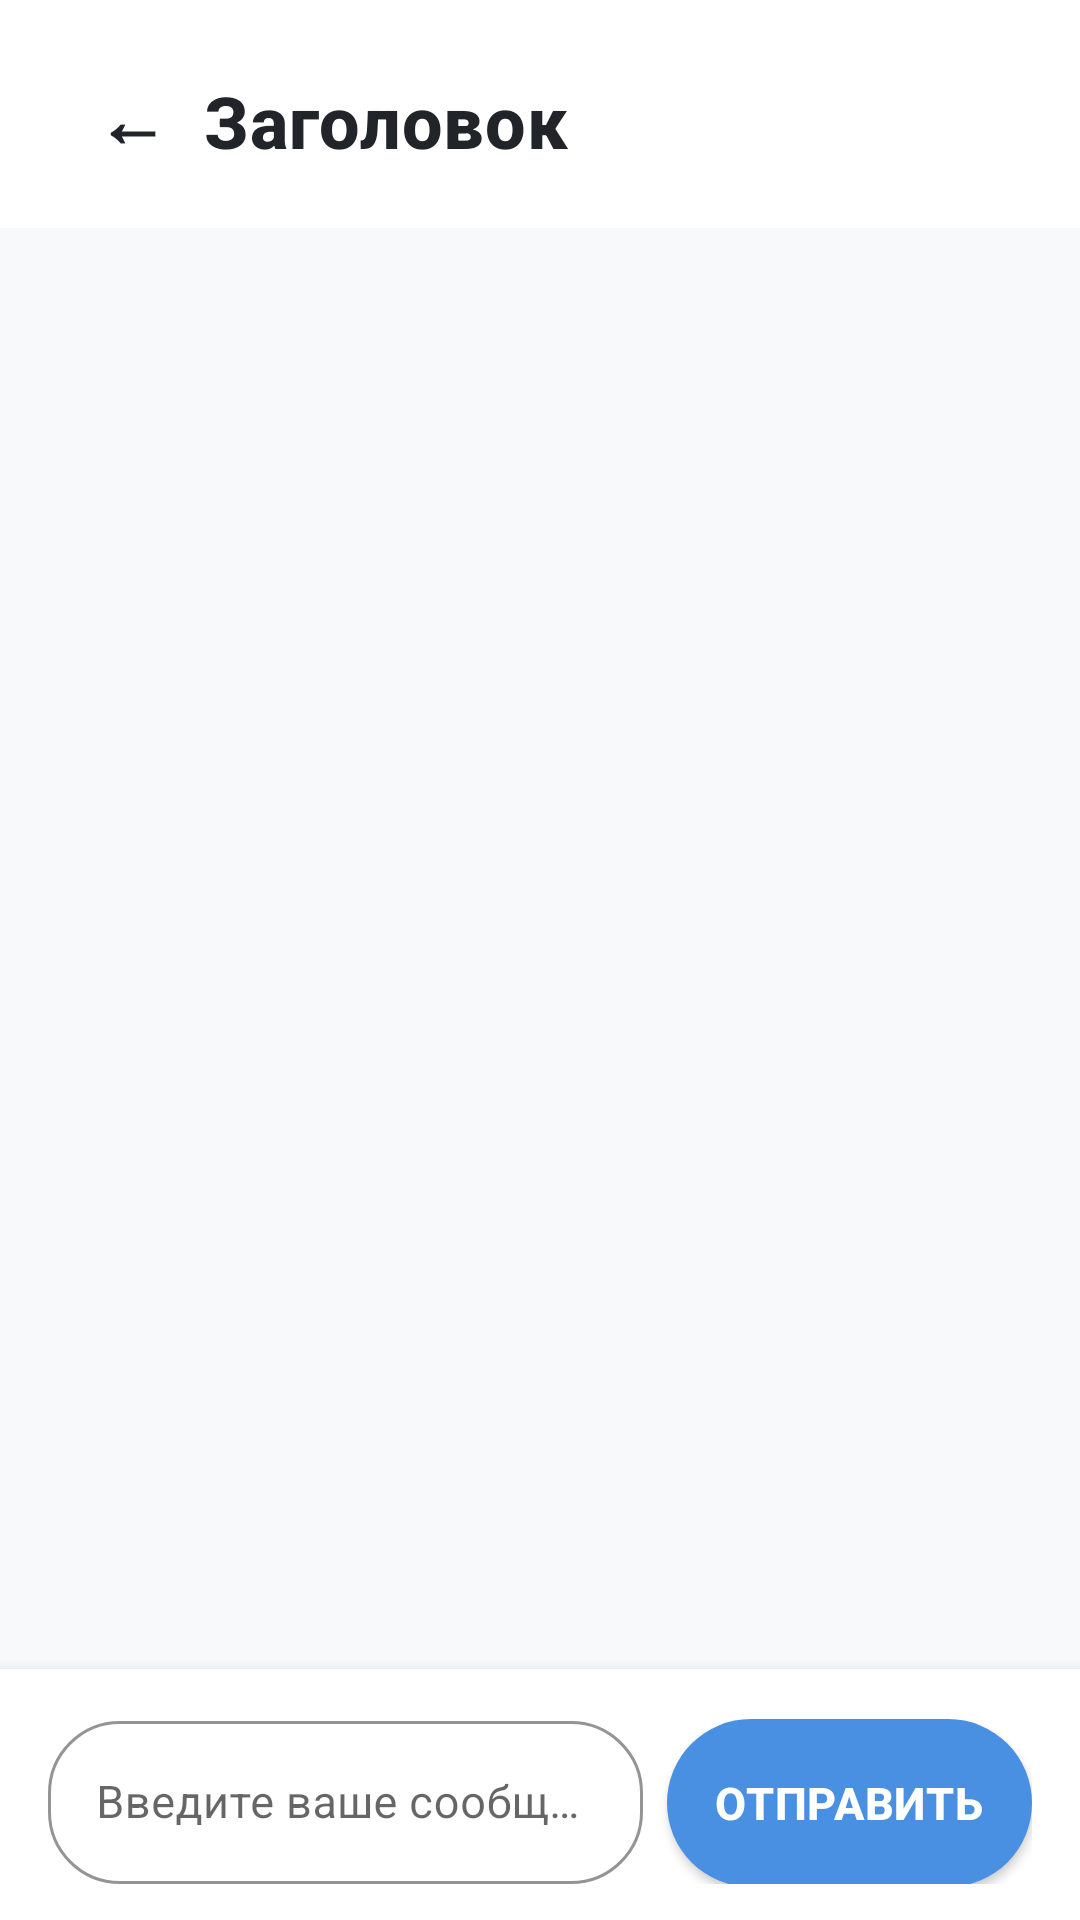

Android layout source for this screen:
<!-- AndroidManifest.xml: application theme Theme.PsychologicalAssistant -->
<!-- res/layout/activity_chat.xml -->
<?xml version="1.0" encoding="utf-8"?>
<androidx.constraintlayout.widget.ConstraintLayout xmlns:android="http://schemas.android.com/apk/res/android"
    xmlns:app="http://schemas.android.com/apk/res-auto"
    xmlns:tools="http://schemas.android.com/tools"
    android:layout_width="match_parent"
    android:layout_height="match_parent"
    android:background="@color/background_light"
    tools:context=".ui.ChatActivity">

    <include
        android:id="@+id/header"
        layout="@layout/view_header"
        android:layout_width="0dp"
        android:layout_height="wrap_content"
        app:layout_constraintEnd_toEndOf="parent"
        app:layout_constraintStart_toStartOf="parent"
        app:layout_constraintTop_toTopOf="parent" />

    <androidx.recyclerview.widget.RecyclerView
        android:id="@+id/recyclerViewMessages"
        android:layout_width="0dp"
        android:layout_height="0dp"
        android:paddingStart="16dp"
        android:paddingEnd="16dp"
        android:paddingTop="16dp"
        android:paddingBottom="8dp"
        android:clipToPadding="false"
        app:layout_constraintBottom_toTopOf="@+id/llInputContainer"
        app:layout_constraintEnd_toEndOf="parent"
        app:layout_constraintStart_toStartOf="parent"
        app:layout_constraintTop_toBottomOf="@+id/header"
        tools:listitem="@layout/item_message" />

    <View
        android:id="@+id/divider"
        android:layout_width="0dp"
        android:layout_height="1dp"
        android:background="@color/surface_variant"
        android:alpha="0.3"
        app:layout_constraintBottom_toTopOf="@+id/llInputContainer"
        app:layout_constraintEnd_toEndOf="parent"
        app:layout_constraintStart_toStartOf="parent" />

    <LinearLayout
        android:id="@+id/llInputContainer"
        android:layout_width="0dp"
        android:layout_height="wrap_content"
        android:orientation="horizontal"
        android:paddingStart="16dp"
        android:paddingEnd="16dp"
        android:paddingTop="12dp"
        android:paddingBottom="12dp"
        android:background="@color/card_background"
        android:elevation="8dp"
        app:layout_constraintBottom_toBottomOf="parent"
        app:layout_constraintEnd_toEndOf="parent"
        app:layout_constraintStart_toStartOf="parent">

        <com.google.android.material.textfield.TextInputLayout
            android:id="@+id/tilMessage"
            android:layout_width="0dp"
            android:layout_height="wrap_content"
            android:layout_weight="1"
            android:hint="@string/chat_hint"
            android:enabled="true"
            app:hintTextColor="@color/text_secondary"
            app:boxCornerRadiusTopStart="24dp"
            app:boxCornerRadiusTopEnd="24dp"
            app:boxCornerRadiusBottomStart="24dp"
            app:boxCornerRadiusBottomEnd="24dp"
            app:boxStrokeColor="@color/text_secondary"
            app:boxStrokeWidth="1dp"
            app:boxStrokeWidthFocused="2dp"
            app:boxBackgroundColor="@color/card_background"
            style="@style/Widget.MaterialComponents.TextInputLayout.OutlinedBox">

            <com.google.android.material.textfield.TextInputEditText
                android:id="@+id/etMessage"
                android:layout_width="match_parent"
                android:layout_height="wrap_content"
                android:inputType="textCapSentences|textMultiLine"
                android:imeOptions="actionSend"
                android:maxLines="5"
                android:minHeight="48dp"
                android:enabled="true"
                android:focusable="true"
                android:focusableInTouchMode="true"
                android:clickable="true"
                android:textSize="15sp"
                android:textColor="@color/text_primary"
                android:textColorHint="@color/text_hint"
                android:fontFamily="sans-serif"
                android:letterSpacing="0.01"
                android:paddingStart="16dp"
                android:paddingEnd="16dp" />
        </com.google.android.material.textfield.TextInputLayout>

        <com.google.android.material.button.MaterialButton
            android:id="@+id/btnSend"
            android:layout_width="wrap_content"
            android:layout_height="56dp"
            android:layout_marginStart="8dp"
            android:minWidth="56dp"
            android:insetTop="0dp"
            android:insetBottom="0dp"
            android:paddingStart="20dp"
            android:paddingEnd="20dp"
            android:text="@string/send"
            android:textSize="15sp"
            android:textStyle="bold"
            android:letterSpacing="0.02"
            android:fontFamily="sans-serif-medium"
            app:cornerRadius="28dp"
            style="@style/Widget.MaterialComponents.Button" />
    </LinearLayout>

    <ProgressBar
        android:id="@+id/progressBar"
        android:layout_width="48dp"
        android:layout_height="48dp"
        android:indeterminateTint="@color/primary_blue"
        android:visibility="gone"
        app:layout_constraintBottom_toBottomOf="parent"
        app:layout_constraintEnd_toEndOf="parent"
        app:layout_constraintStart_toStartOf="parent"
        app:layout_constraintTop_toTopOf="parent" />

</androidx.constraintlayout.widget.ConstraintLayout>
<!-- res/layout/view_header.xml (included above) -->
<?xml version="1.0" encoding="utf-8"?>
<androidx.constraintlayout.widget.ConstraintLayout xmlns:android="http://schemas.android.com/apk/res/android"
    xmlns:app="http://schemas.android.com/apk/res-auto"
    android:layout_width="match_parent"
    android:layout_height="wrap_content"
    android:paddingStart="20dp"
    android:paddingEnd="20dp"
    android:paddingTop="16dp"
    android:paddingBottom="12dp"
    android:background="@color/card_background">

    <com.google.android.material.button.MaterialButton
        android:id="@+id/btnBack"
        android:layout_width="48dp"
        android:layout_height="48dp"
        android:insetTop="0dp"
        android:insetBottom="0dp"
        android:backgroundTint="@android:color/transparent"
        android:contentDescription="Назад"
        android:text="←"
        android:textSize="24sp"
        android:textColor="@color/text_primary"
        android:textStyle="bold"
        app:cornerRadius="24dp"
        style="@style/Widget.MaterialComponents.Button.TextButton"
        app:layout_constraintStart_toStartOf="parent"
        app:layout_constraintTop_toTopOf="parent"
        app:layout_constraintBottom_toBottomOf="parent" />

    <TextView
        android:id="@+id/tvTitle"
        android:layout_width="0dp"
        android:layout_height="wrap_content"
        android:text="Заголовок"
        android:textSize="24sp"
        android:textStyle="bold"
        android:textColor="@color/text_primary"
        android:fontFamily="sans-serif-medium"
        android:letterSpacing="0.01"
        android:gravity="center_vertical"
        app:layout_constraintStart_toEndOf="@+id/btnBack"
        app:layout_constraintEnd_toEndOf="parent"
        app:layout_constraintTop_toTopOf="parent"
        app:layout_constraintBottom_toBottomOf="parent" />

</androidx.constraintlayout.widget.ConstraintLayout>
<!-- res/layout/item_message.xml (included above) -->
<?xml version="1.0" encoding="utf-8"?>
<androidx.constraintlayout.widget.ConstraintLayout xmlns:android="http://schemas.android.com/apk/res/android"
    xmlns:app="http://schemas.android.com/apk/res-auto"
    xmlns:tools="http://schemas.android.com/tools"
    android:layout_width="match_parent"
    android:layout_height="wrap_content"
    android:paddingStart="4dp"
    android:paddingEnd="4dp"
    android:paddingTop="4dp"
    android:paddingBottom="4dp">

    <com.google.android.material.card.MaterialCardView
        android:id="@+id/cardMessage"
        android:layout_width="wrap_content"
        android:layout_height="wrap_content"
        android:layout_marginStart="8dp"
        android:layout_marginEnd="8dp"
        android:layout_marginTop="6dp"
        android:layout_marginBottom="6dp"
        app:cardCornerRadius="20dp"
        app:cardElevation="2dp"
        app:layout_constraintEnd_toEndOf="parent"
        app:layout_constraintStart_toStartOf="parent"
        app:layout_constraintTop_toTopOf="parent"
        tools:ignore="RtlHardcoded">

        <TextView
            android:id="@+id/tvMessage"
            android:layout_width="wrap_content"
            android:layout_height="wrap_content"
            android:maxWidth="280dp"
            android:minWidth="60dp"
            android:paddingStart="18dp"
            android:paddingEnd="18dp"
            android:paddingTop="14dp"
            android:paddingBottom="14dp"
            android:textSize="15sp"
            android:letterSpacing="0.01"
            android:fontFamily="sans-serif"
            android:lineSpacingExtra="4dp"
            android:gravity="start"
            tools:text="Пример сообщения" />
    </com.google.android.material.card.MaterialCardView>

</androidx.constraintlayout.widget.ConstraintLayout>
<!-- resources referenced by this layout -->
<resources>
  <color name="background_light">#F8F9FA</color>
  <color name="card_background">#FFFFFF</color>
  <color name="primary_blue">#4A90E2</color>
  <color name="surface_variant">#F1F3F5</color>
  <color name="text_hint">#ADB5BD</color>
  <color name="text_primary">#212529</color>
  <color name="text_secondary">#6C757D</color>
  <string name="chat_hint">Введите ваше сообщение...</string>
  <string name="send">Отправить</string>
  <style name="Theme.PsychologicalAssistant" parent="Theme.MaterialComponents.DayNight.DarkActionBar">
          <item name="colorPrimary">@color/primary_blue</item>
          <item name="colorPrimaryVariant">@color/primary_blue_dark</item>
          <item name="colorOnPrimary">@color/white</item>
          <item name="colorSecondary">@color/accent_purple</item>
          <item name="colorOnSecondary">@color/white</item>
          <item name="android:statusBarColor">?attr/colorPrimaryVariant</item>
          <item name="android:windowBackground">@color/background_light</item>
          <item name="android:windowLightStatusBar">false</item>
          <item name="android:windowDrawsSystemBarBackgrounds">true</item>
          <item name="android:windowAnimationStyle">@style/WindowAnimationTheme</item>
      </style>
  <color name="primary_blue_dark">#357ABD</color>
  <color name="white">#FFFFFFFF</color>
  <color name="accent_purple">#9C27B0</color>
  <style name="WindowAnimationTheme">
          <item name="android:activityOpenEnterAnimation">@anim/fade_in</item>
          <item name="android:activityOpenExitAnimation">@anim/fade_out</item>
          <item name="android:activityCloseEnterAnimation">@anim/fade_in</item>
          <item name="android:activityCloseExitAnimation">@anim/fade_out</item>
      </style>
</resources>
